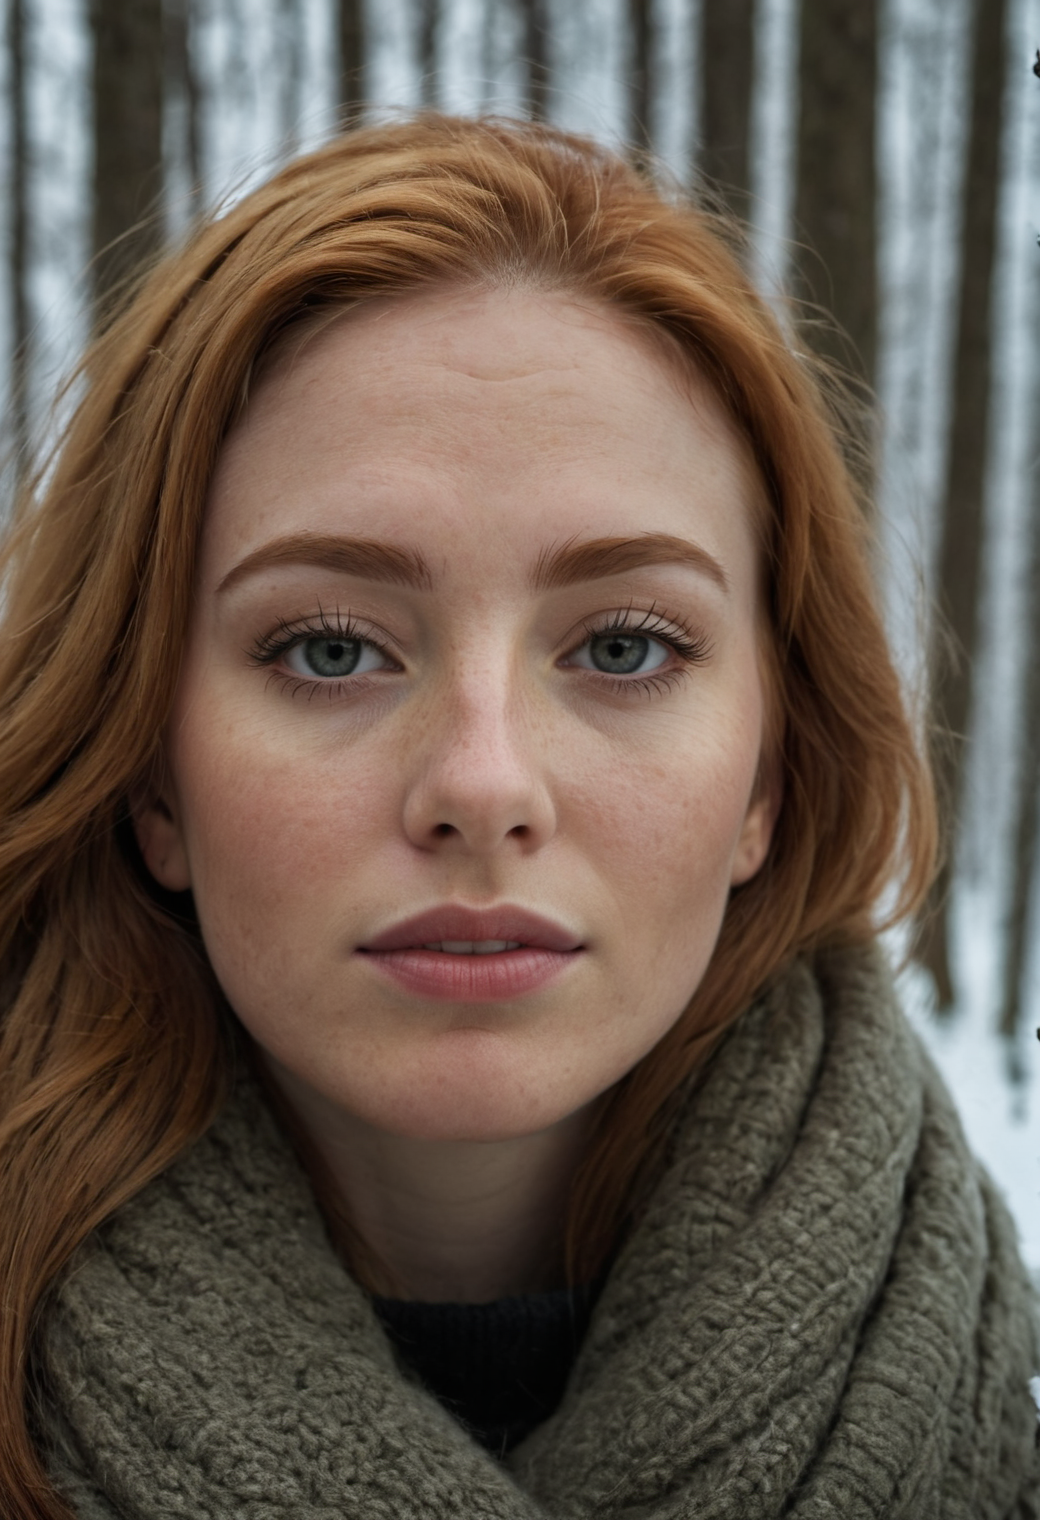
Generation parameters embedded in this image by AUTOMATIC1111 Stable Diffusion web UI or a fork of it (Forge, ...) (PNG 'parameters' text chunk):
close up of a european woman, ginger hair, winter forest, natural skin texture, 24mm, 4k textures, soft cinematic light, RAW photo, photorealism, photorealistic, intricate, elegant, highly detailed, sharp focus, ((((cinematic look)))), soothing tones, insane details, intricate details, hyperdetailed, low contrast, soft cinematic light, dim colors, exposure blend, hdr, faded
Negative prompt: nsfw, nude, naked, long neck, worst quality, bad quality, poor quality, blurry, zombie, ugly, cropped, out of frame, cartoon, animation, 3d render, illustration, anime, unreal, blender, sketch, watercolor, crayon, impressionist, noisy, soft, out of focus, depth of field, lens blur, blur, bokeh
Steps: 30, Sampler: DPM++ 2M Karras, CFG scale: 3, Seed: 331037479, Size: 832x1216, Model hash: c9cda74ad1, Model: v3a_final.fp16, Denoising strength: 0.5, ADetailer model: face_yolov8n.pt, ADetailer confidence: 0.3, ADetailer dilate erode: 4, ADetailer mask blur: 4, ADetailer denoising strength: 0.4, ADetailer inpaint only masked: True, ADetailer inpaint padding: 32, ADetailer model 2nd: hand_yolov8n.pt, ADetailer confidence 2nd: 0.3, ADetailer dilate erode 2nd: 4, ADetailer mask blur 2nd: 4, ADetailer denoising strength 2nd: 0.4, ADetailer inpaint only masked 2nd: True, ADetailer inpaint padding 2nd: 32, ADetailer version: 24.1.1, Hires upscale: 1.25, Hires steps: 15, Hires upscaler: 4xUltrasharp, Discard penultimate sigma: True, Pad conds: True, Version: v1.7.0